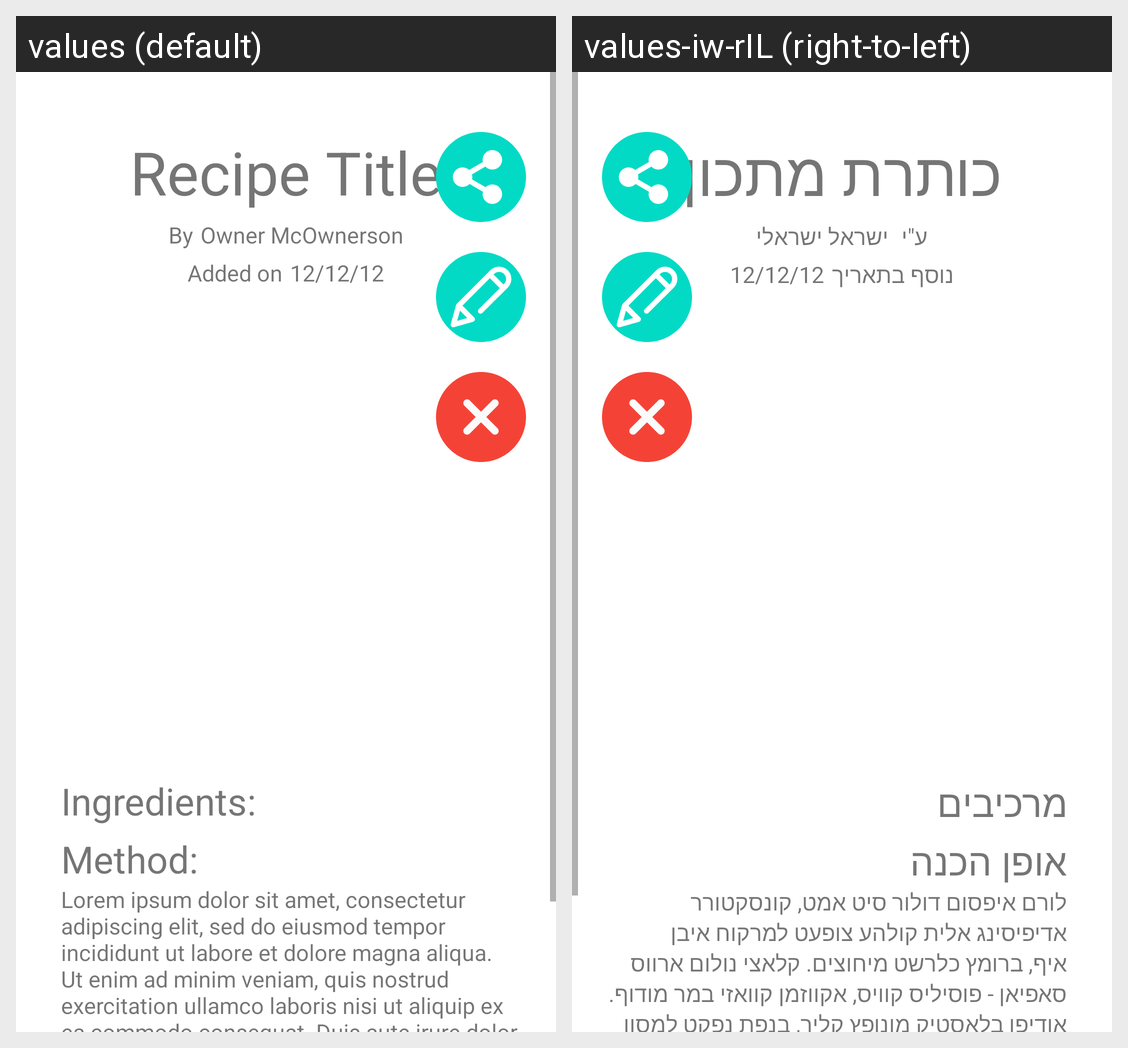

The Android screen above is rendered under two locales of the same app. Produce the string resources it draws, with the default and per-locale values.
Android screen res/layout/activity_recipe.xml rendered under 2 locales, left to right: values (default), values-iw-rIL (right-to-left). Device: Nexus 5 (rendered at 1080×1920; each locale shown at half size, 540×960, under a caption strip naming it); theme Theme.CookBookApp.
Strings drawn on this screen, with the default value and each locale's value (text and hints the layout hard-codes, and strings that could not be matched under every locale, appear in the picture but are not listed):

recipe_title
  values: Recipe Title
  values-iw-rIL: כותרת מתכון

by
  values: By
  values-iw-rIL: ע"י 

owner_name
  values: Owner McOwnerson
  values-iw-rIL: ישראל ישראלי

added_on
  values: Added on
  values-iw-rIL: נוסף בתאריך

recipe_date
  values: 12/12/12
  values-iw-rIL: 12/12/12  [not translated; the default value is used]

ingredients
  values: Ingredients:
  values-iw-rIL: מרכיבים

method
  values: Method:
  values-iw-rIL: אופן הכנה

lorem_ipsum
  values: Lorem ipsum dolor sit amet, consectetur adipiscing elit, sed do eiusmod tempor incididunt ut labore et dolore magna aliqua. Ut enim ad minim veniam, quis nostrud exercitation ullamco laboris nisi ut aliquip ex ea commodo consequat. Duis aute irure dolor in reprehenderit in voluptate velit esse cillum dolore eu fugiat nulla pariatur. Excepteur sint occaecat cupidatat non proident, sunt in culpa …[clipped]
  values-iw-rIL: לורם איפסום דולור סיט אמט, קונסקטורר אדיפיסינג אלית קולהע צופעט למרקוח איבן איף, ברומץ כלרשט מיחוצים. קלאצי נולום ארווס סאפיאן - פוסיליס קוויס, אקווזמן קוואזי במר מודוף. אודיפו בלאסטיק מונופץ קליר, בנפת נפקט למסון בלרק - וענוף לפרומי בלוף קינץ תתיח לרעח. לת צשחמי ליבם סולגק. בראיט ולחת צורק מונחף, בגורמי מגמש. תרבנך וסתעד לכנו סתשם השמה - לתכי מורגם בורק? לתיג ישבעס.
